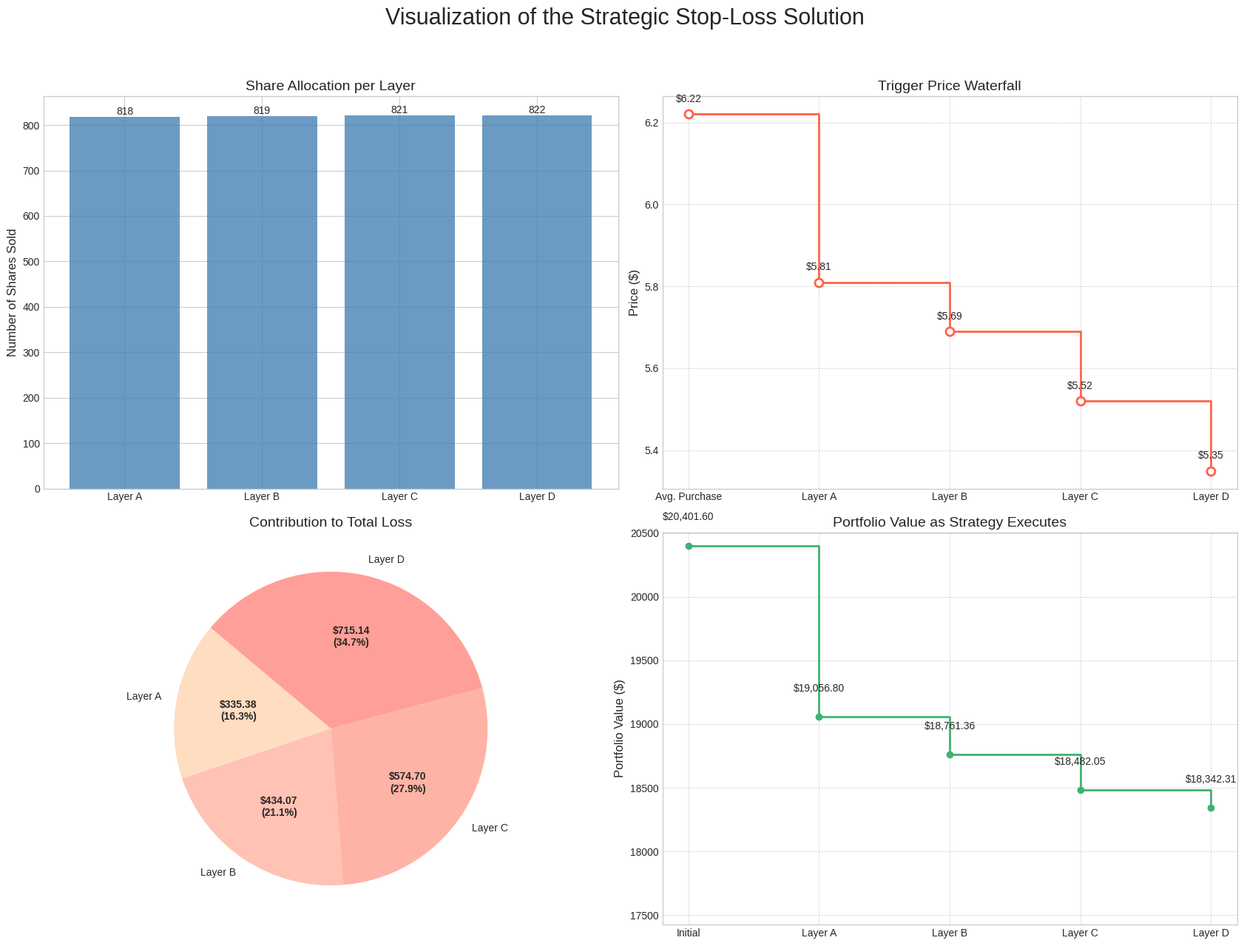

Source code (Python):
import matplotlib.pyplot as plt
import numpy as np

def visualize_stop_loss_strategy():
    """
    Visualizes the stop-loss strategy problem and solution.

    NOTE: The solution data is hardcoded based on a plausible outcome
    from your Gurobi script. You should replace the values in the
    'solution_data' dictionary with the actual output from your script.
    """
    # --- 1. Parameters and Solution Data ---

    # Initial Problem Parameters (from your gurobi script)
    avg_price = 6.22
    total_shares = 3280
    initial_capital = avg_price * total_shares

    # --- Replace this with your actual Gurobi output ---
    # Plausible Solution Data
    solution_data = {
        'Layer A': {'shares': 818, 'price': 5.81},
        'Layer B': {'shares': 819, 'price': 5.69},
        'Layer C': {'shares': 821, 'price': 5.52},
        'Layer D': {'shares': 822, 'price': 5.35}
    }
    # ----------------------------------------------------

    # --- 2. Process Data for Plotting ---
    layers = list(solution_data.keys())
    shares = np.array([d['shares'] for d in solution_data.values()])
    prices = np.array([d['price'] for d in solution_data.values()])
    losses = shares * (avg_price - prices)
    total_loss = np.sum(losses)

    # Data for the capital decay waterfall chart
    capital_stages = [initial_capital]
    remaining_shares_at_stage = total_shares
    for i in range(len(layers)):
        cash_from_sales = np.sum(shares[:i+1] * prices[:i+1])
        remaining_shares_at_stage -= shares[i]
        value_of_remaining_shares = remaining_shares_at_stage * prices[i]
        capital_stages.append(cash_from_sales + value_of_remaining_shares)

    # --- 3. Create Visualization Dashboard ---
    plt.style.use('seaborn-v0_8-whitegrid')
    fig, axs = plt.subplots(2, 2, figsize=(17, 13))
    fig.suptitle('Visualization of the Strategic Stop-Loss Solution', fontsize=22, y=0.98)

    # --- PLOT 1: Share Allocation ---
    bars = axs[0, 0].bar(layers, shares, color='#4682B4', alpha=0.8)
    axs[0, 0].set_title('Share Allocation per Layer', fontsize=14)
    axs[0, 0].set_ylabel('Number of Shares Sold', fontsize=12)
    axs[0, 0].bar_label(bars, fmt='%d')

    # --- PLOT 2: Trigger Prices (MODIFIED TO WATERFALL/STEP PLOT) ---
    price_points = [avg_price] + list(prices)
    price_labels = ['Avg. Purchase'] + layers
    # Using a step plot creates the waterfall visualization
    axs[0, 1].step(price_labels, price_points, where='post', color='#FF6347', linewidth=2)
    axs[0, 1].plot(price_labels, price_points, 'o', color='#FF6347', markerfacecolor='white', markersize=8, mew=2) # Overlay markers
    axs[0, 1].set_title('Trigger Price Waterfall', fontsize=14)
    axs[0, 1].set_ylabel('Price ($)', fontsize=12)
    axs[0, 1].grid(True, which='both', linestyle='--', linewidth=0.5)
    for i, price in enumerate(price_points):
        axs[0, 1].text(i, price + 0.03, f'${price:.2f}', ha='center')
    axs[0, 1].set_xlim(left=-0.2, right=len(layers) + 0.2) # Add some padding

    # --- PLOT 3: Loss Contribution ---
    wedges, texts, autotexts = axs[1, 0].pie(
        losses,
        labels=layers,
        autopct=lambda p: f'${p/100.*total_loss:.2f}\n({p:.1f}%)',
        startangle=140,
        colors=['#FFDDC1', '#FFC2B4', '#FFB3A6', '#FF9F99']
    )
    axs[1, 0].set_title('Contribution to Total Loss', fontsize=14)
    plt.setp(autotexts, size=10, weight="bold")


    # --- PLOT 4: Capital Decay Waterfall ---
    waterfall_labels = ['Initial'] + layers
    axs[1, 1].step(waterfall_labels, capital_stages, where='post', marker='o', color='#3CB371', linewidth=2)
    axs[1, 1].set_title('Portfolio Value as Strategy Executes', fontsize=14)
    axs[1, 1].set_ylabel('Portfolio Value ($)', fontsize=12)
    axs[1, 1].grid(True, which='both', linestyle='--', linewidth=0.5)
    for i, val in enumerate(capital_stages):
        axs[1, 1].text(i, val + 200, f'${val:,.2f}', ha='center')
    axs[1, 1].set_ylim(bottom=min(capital_stages) * 0.95)

    # Show the plots
    plt.tight_layout(rect=[0, 0, 1, 0.95])
    plt.show()

# Run the visualization function
if __name__ == '__main__':
    visualize_stop_loss_strategy()
